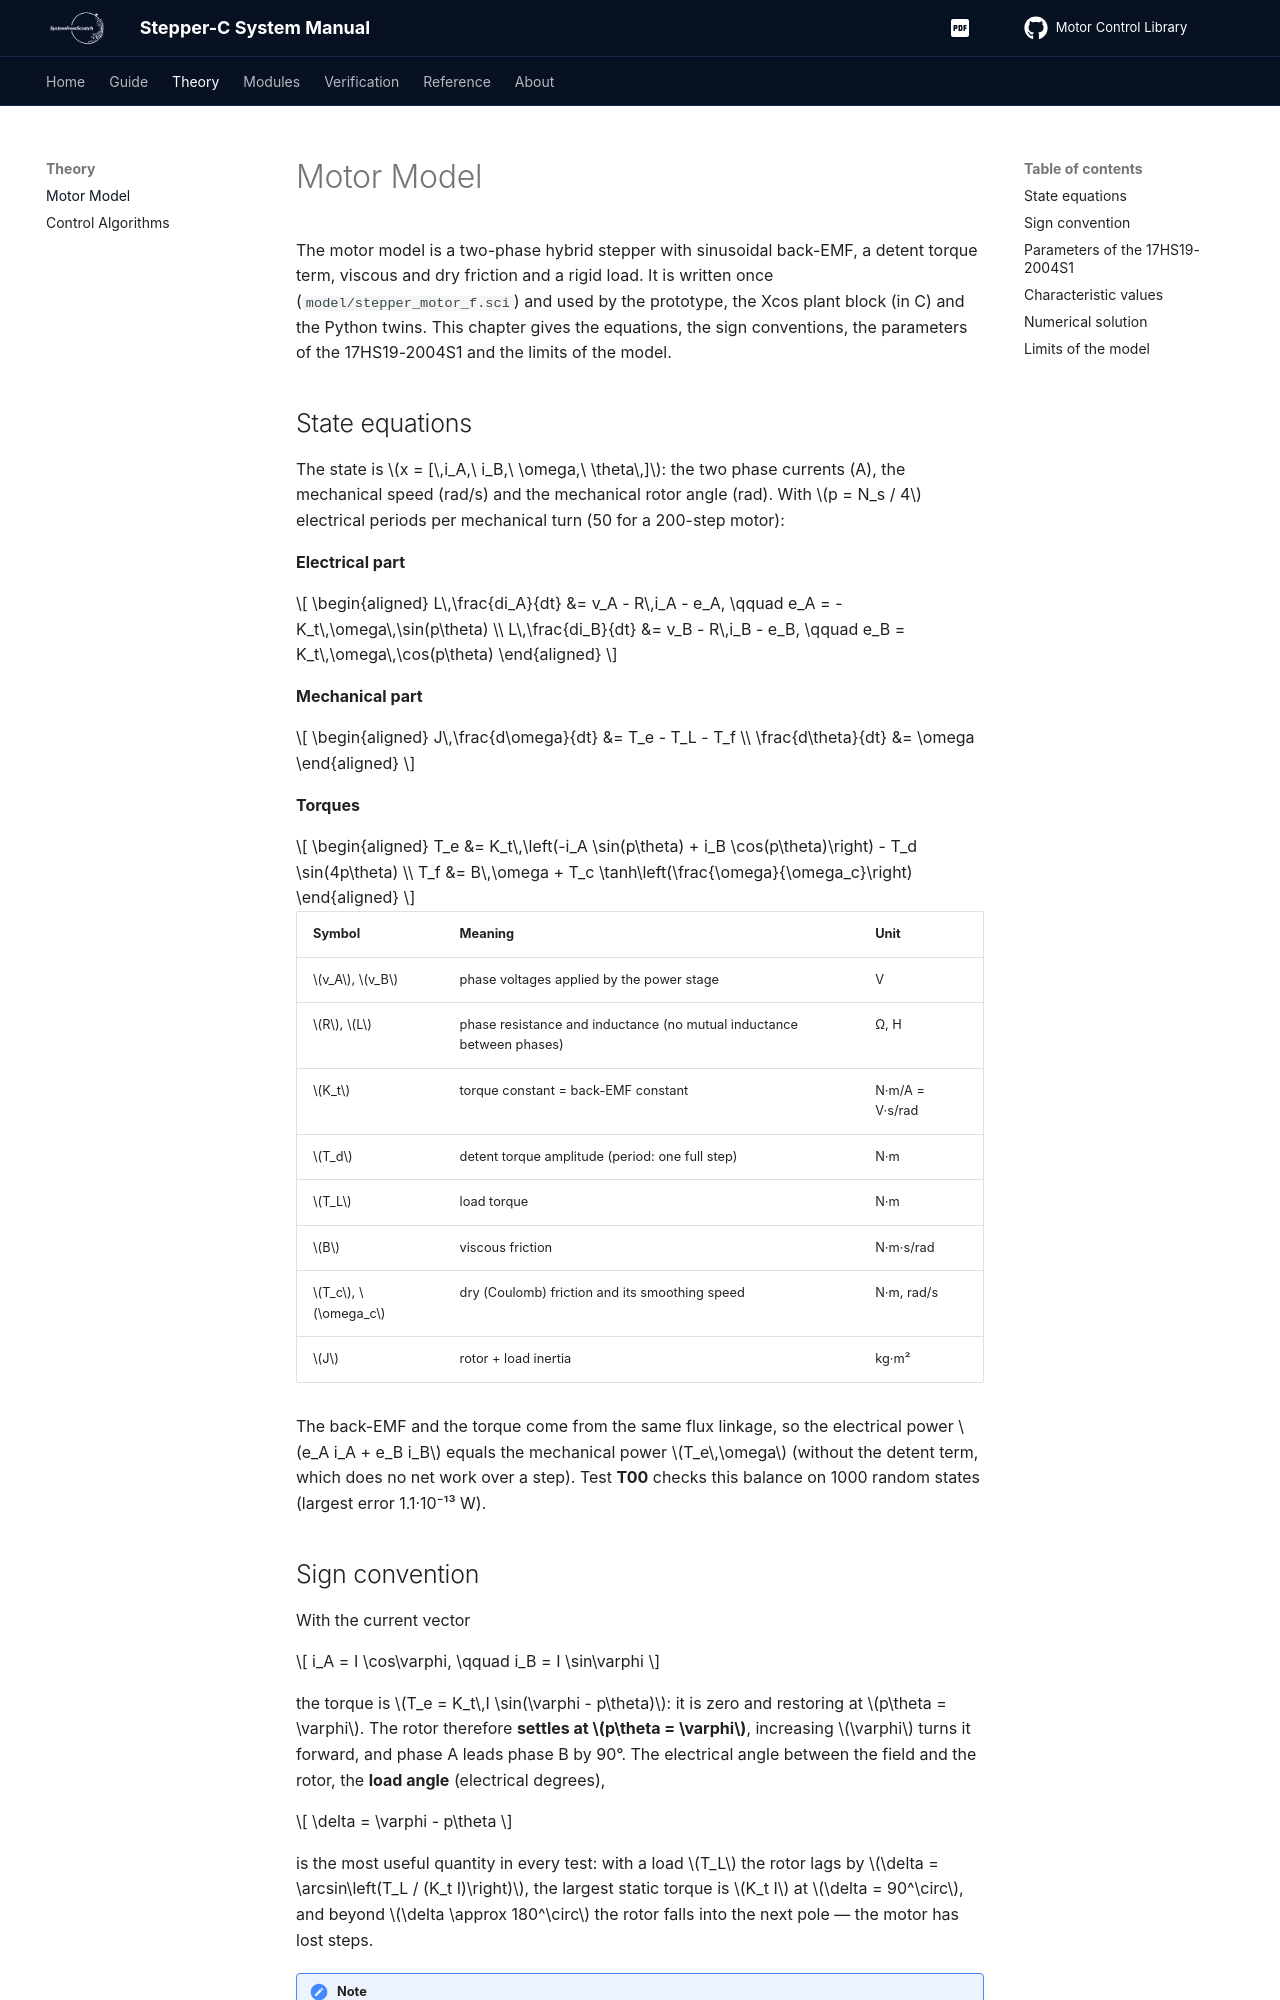

repository: SystemFromScratch-Articles/Stepper-C-Motor-Control-Library · page: motor-model/index.html · generator: mkdocs

# Motor Model

The motor model is a two-phase hybrid stepper with sinusoidal back-EMF, a detent torque
term, viscous and dry friction and a rigid load. It is written once
(`model/stepper_motor_f.sci`) and used by the prototype, the Xcos plant block (in C) and
the Python twins. This chapter gives the equations, the sign conventions, the parameters
of the 17HS19-2004S1 and the limits of the model.

## State equations

The state is $x = [\,i_A,\ i_B,\ \omega,\ \theta\,]$: the two phase currents (A), the
mechanical speed (rad/s) and the mechanical rotor angle (rad). With $p = N_s / 4$
electrical periods per mechanical turn (50 for a 200-step motor):

**Electrical part**

$$
\begin{aligned}
L\,\frac{di_A}{dt} &= v_A - R\,i_A - e_A, \qquad e_A = -K_t\,\omega\,\sin(p\theta) \\
L\,\frac{di_B}{dt} &= v_B - R\,i_B - e_B, \qquad e_B = K_t\,\omega\,\cos(p\theta)
\end{aligned}
$$

**Mechanical part**

$$
\begin{aligned}
J\,\frac{d\omega}{dt} &= T_e - T_L - T_f \\
\frac{d\theta}{dt} &= \omega
\end{aligned}
$$

**Torques**

$$
\begin{aligned}
T_e &= K_t\,\left(-i_A \sin(p\theta) + i_B \cos(p\theta)\right) - T_d \sin(4p\theta) \\
T_f &= B\,\omega + T_c \tanh\left(\frac{\omega}{\omega_c}\right)
\end{aligned}
$$

| Symbol | Meaning | Unit |
| --- | --- | --- |
| $v_A$, $v_B$ | phase voltages applied by the power stage | V |
| $R$, $L$ | phase resistance and inductance (no mutual inductance between phases) | Ω, H |
| $K_t$ | torque constant = back-EMF constant | N·m/A = V·s/rad |
| $T_d$ | detent torque amplitude (period: one full step) | N·m |
| $T_L$ | load torque | N·m |
| $B$ | viscous friction | N·m·s/rad |
| $T_c$, $\omega_c$ | dry (Coulomb) friction and its smoothing speed | N·m, rad/s |
| $J$ | rotor + load inertia | kg·m² |

The back-EMF and the torque come from the same flux linkage, so the electrical power
$e_A i_A + e_B i_B$ equals the mechanical power $T_e\,\omega$ (without the detent term, which
does no net work over a step). Test **T00** checks this balance on 1000 random states
(largest error 1.1·10⁻¹³ W).
